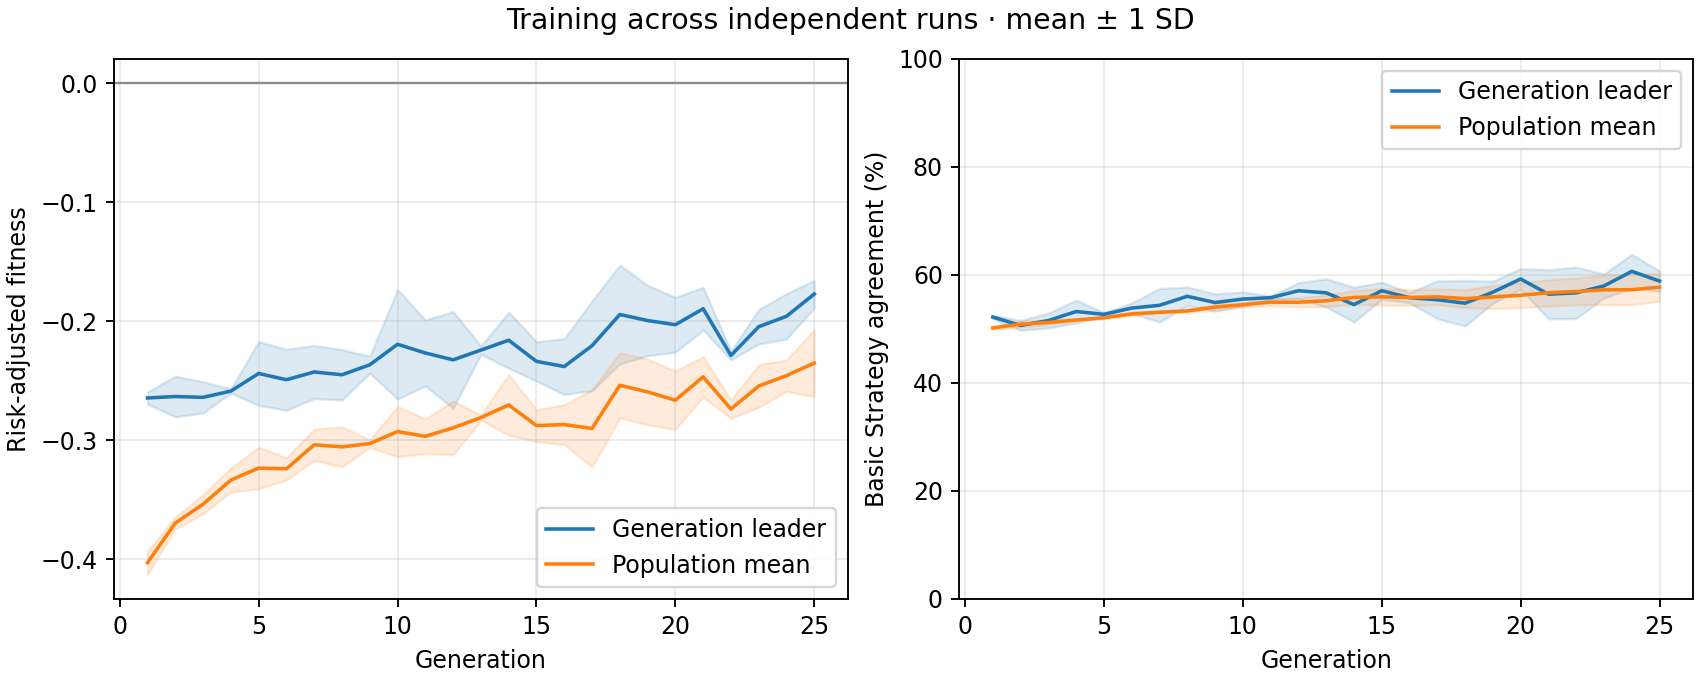

Source data for this figure (header and first rows):
generation, best_fitness_mean, best_fitness_sd, average_fitness_mean, average_fitness_sd, best_match_pct_mean, best_match_pct_sd, population_match_pct_mean, population_match_pct_sd
1, -0.2646, 0.005098, -0.4031, 0.009828, 52.18, 0.3626, 50.16, 0.3137
2, -0.2633, 0.01713, -0.3697, 0.005132, 50.64, 0.9065, 50.87, 0.5651
3, -0.264, 0.01308, -0.3539, 0.007972, 51.54, 1.369, 51.18, 0.409
4, -0.2588, 0.00177, -0.3336, 0.01006, 53.21, 2.138, 51.64, 0.1475
5, -0.244, 0.02681, -0.3235, 0.01752, 52.69, 0.314, 52.05, 0.2115
6, -0.2492, 0.02572, -0.3241, 0.009339, 53.85, 0.9421, 52.76, 0.3063
7, -0.2427, 0.02229, -0.3039, 0.01314, 54.36, 3.098, 53.07, 0.1537
8, -0.2451, 0.02122, -0.3057, 0.01683, 56.03, 1.73, 53.31, 0.296
9, -0.2367, 0.007071, -0.3029, 0.003242, 54.87, 1.612, 54.03, 0.5157
10, -0.2194, 0.04604, -0.2928, 0.02116, 55.51, 1.307, 54.46, 0.3828
11, -0.2267, 0.02774, -0.2969, 0.01464, 55.77, 0.314, 54.94, 0.6739
12, -0.2325, 0.04061, -0.2897, 0.02264, 57.05, 1.484, 54.91, 0.8589
13, -0.2243, 0.003482, -0.2811, 0.002054, 56.67, 2.615, 55.2, 1.089
14, -0.216, 0.02355, -0.2704, 0.02544, 54.49, 3.208, 55.82, 1.3
15, -0.2338, 0.01653, -0.2878, 0.01344, 57.05, 1.581, 55.93, 1.52
16, -0.2381, 0.02345, -0.2869, 0.01678, 55.77, 0.9421, 55.8, 1.464
17, -0.2206, 0.03773, -0.2902, 0.03247, 55.38, 3.497, 55.93, 1.465
18, -0.1944, 0.04153, -0.2538, 0.02736, 54.74, 4.217, 55.6, 1.68
19, -0.1995, 0.02961, -0.2595, 0.02759, 56.79, 2.043, 55.91, 2.15
20, -0.203, 0.02306, -0.2665, 0.02453, 59.23, 1.91, 56.22, 2.287
21, -0.1895, 0.01798, -0.2468, 0.01696, 56.41, 4.544, 56.68, 2.461
22, -0.2288, 0.003658, -0.2739, 0.007661, 56.67, 4.756, 56.91, 2.49
23, -0.2046, 0.01445, -0.2545, 0.01791, 57.95, 2.206, 57.22, 2.734
24, -0.1959, 0.01913, -0.2458, 0.01323, 60.64, 3.146, 57.25, 2.776
25, -0.1772, 0.01154, -0.2352, 0.02824, 58.85, 1.884, 57.71, 2.584
